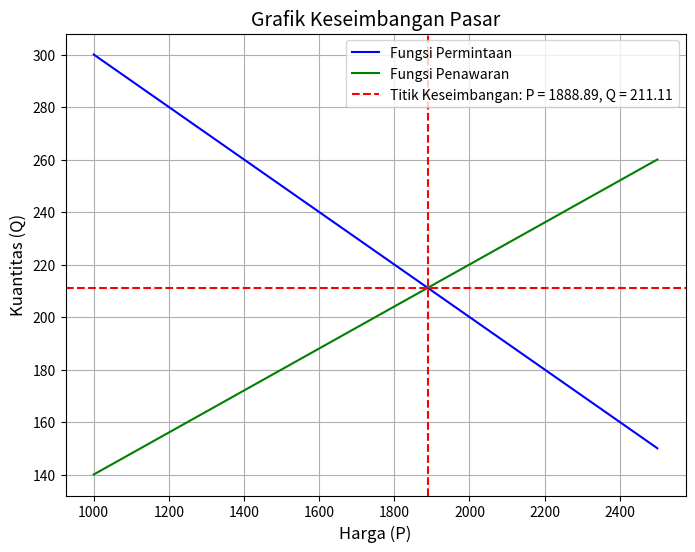

This chart was generated by the following Python code:
import numpy as np
import matplotlib.pyplot as plt

# Fungsi permintaan dan penawaran
def permintaan(P):
    return -0.1 * P + 400

def penawaran(P):
    return 0.08 * P + 60

# Rentang harga untuk menggambar grafik
harga = np.linspace(1000, 2500, 500)

# Menghitung kuantitas berdasarkan fungsi permintaan dan penawaran
Qd = permintaan(harga)
Qs = penawaran(harga)

# Titik keseimbangan pasar (P = 1888.89, Q = 211.11)
P_eq = 1888.89
Q_eq = permintaan(P_eq)

# Membuat grafik
plt.figure(figsize=(8,6))
plt.plot(harga, Qd, label="Fungsi Permintaan", color='blue')
plt.plot(harga, Qs, label="Fungsi Penawaran", color='green')
plt.axvline(x=P_eq, color='red', linestyle='--', label=f'Titik Keseimbangan: P = {P_eq:.2f}, Q = {Q_eq:.2f}')
plt.axhline(y=Q_eq, color='red', linestyle='--')

# Menambahkan label dan judul
plt.title("Grafik Keseimbangan Pasar", fontsize=14)
plt.xlabel("Harga (P)", fontsize=12)
plt.ylabel("Kuantitas (Q)", fontsize=12)
plt.legend(loc='best')
plt.grid(True)

# Menampilkan grafik
plt.show()
